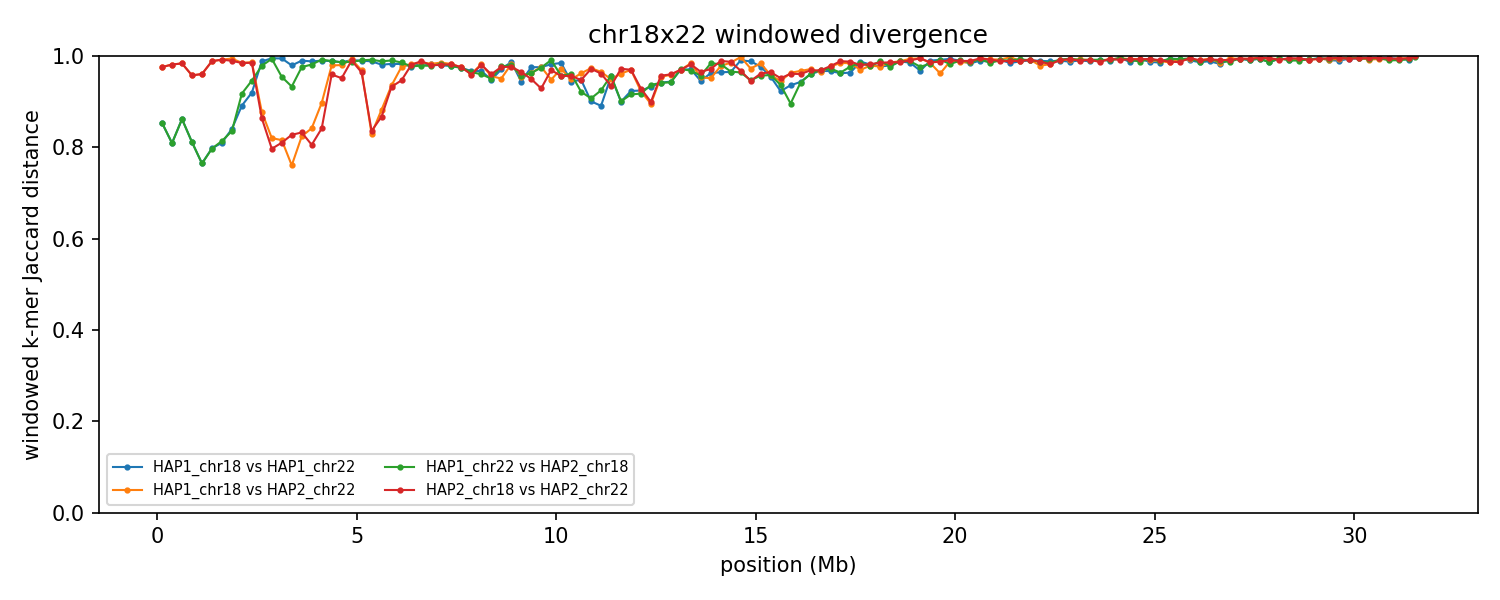

The data file committed next to this chart (first rows):
group	win_start	win_end	unit_a	unit_b	hap_a	hap_b	chrom_a	chrom_b	kmers_a	kmers_b	shared	union	jaccard_distance
chr18x22	1	250000	HAP1_chr18	HAP1_chr22	HAP1	HAP1	18	22	226551	232760	58726	400585	0.8534
chr18x22	1	250000	HAP1_chr18	HAP2_chr22	HAP1	HAP2	18	22	226551	84399	7374	303576	0.9757
chr18x22	1	250000	HAP1_chr22	HAP2_chr18	HAP1	HAP2	22	18	232760	226554	58728	400586	0.8534
chr18x22	1	250000	HAP2_chr18	HAP2_chr22	HAP2	HAP2	18	22	226554	84399	7374	303579	0.9757
chr18x22	250001	500000	HAP1_chr18	HAP1_chr22	HAP1	HAP1	18	22	236471	229479	74663	391287	0.8092
chr18x22	250001	500000	HAP1_chr18	HAP2_chr22	HAP1	HAP2	18	22	236471	207472	8129	435814	0.9813
chr18x22	250001	500000	HAP1_chr22	HAP2_chr18	HAP1	HAP2	22	18	229479	236469	74667	391281	0.8092
chr18x22	250001	500000	HAP2_chr18	HAP2_chr22	HAP2	HAP2	18	22	236469	207472	8129	435812	0.9813
chr18x22	500001	750000	HAP1_chr18	HAP1_chr22	HAP1	HAP1	18	22	220721	232015	54954	397782	0.8618
chr18x22	500001	750000	HAP1_chr18	HAP2_chr22	HAP1	HAP2	18	22	220721	240146	7385	453482	0.9837
chr18x22	500001	750000	HAP1_chr22	HAP2_chr18	HAP1	HAP2	22	18	232015	220750	54965	397800	0.8618
chr18x22	500001	750000	HAP2_chr18	HAP2_chr22	HAP2	HAP2	18	22	220750	240146	7385	453511	0.9837
chr18x22	750001	1000000	HAP1_chr18	HAP1_chr22	HAP1	HAP1	18	22	225340	191909	66212	351037	0.8114
chr18x22	750001	1000000	HAP1_chr18	HAP2_chr22	HAP1	HAP2	18	22	225340	230434	18578	437196	0.9575
chr18x22	750001	1000000	HAP1_chr22	HAP2_chr18	HAP1	HAP2	22	18	191909	225337	66212	351034	0.8114
chr18x22	750001	1000000	HAP2_chr18	HAP2_chr22	HAP2	HAP2	18	22	225337	230434	18584	437187	0.9575
chr18x22	1000001	1250000	HAP1_chr18	HAP1_chr22	HAP1	HAP1	18	22	239850	231420	89785	381485	0.7646
chr18x22	1000001	1250000	HAP1_chr18	HAP2_chr22	HAP1	HAP2	18	22	239850	207168	16976	430042	0.9605
chr18x22	1000001	1250000	HAP1_chr22	HAP2_chr18	HAP1	HAP2	22	18	231420	239850	89796	381474	0.7646
chr18x22	1000001	1250000	HAP2_chr18	HAP2_chr22	HAP2	HAP2	18	22	239850	207168	16966	430052	0.9605
chr18x22	1250001	1500000	HAP1_chr18	HAP1_chr22	HAP1	HAP1	18	22	241774	241305	81247	401832	0.7978
chr18x22	1250001	1500000	HAP1_chr18	HAP2_chr22	HAP1	HAP2	18	22	241774	234648	5353	471069	0.9886
chr18x22	1250001	1500000	HAP1_chr22	HAP2_chr18	HAP1	HAP2	22	18	241305	241722	81479	401548	0.7971
chr18x22	1250001	1500000	HAP2_chr18	HAP2_chr22	HAP2	HAP2	18	22	241722	234648	5318	471052	0.9887
chr18x22	1500001	1750000	HAP1_chr18	HAP1_chr22	HAP1	HAP1	18	22	229688	230994	73563	387119	0.81
chr18x22	1500001	1750000	HAP1_chr18	HAP2_chr22	HAP1	HAP2	18	22	229688	241380	3703	467365	0.9921
chr18x22	1500001	1750000	HAP1_chr22	HAP2_chr18	HAP1	HAP2	22	18	230994	227704	71976	386722	0.8139
chr18x22	1500001	1750000	HAP2_chr18	HAP2_chr22	HAP2	HAP2	18	22	227704	241380	3697	465387	0.9921
chr18x22	1750001	2000000	HAP1_chr18	HAP1_chr22	HAP1	HAP1	18	22	199455	220225	57790	361890	0.8403
chr18x22	1750001	2000000	HAP1_chr18	HAP2_chr22	HAP1	HAP2	18	22	199455	238057	2400	435112	0.9945
chr18x22	1750001	2000000	HAP1_chr22	HAP2_chr18	HAP1	HAP2	22	18	220225	215168	61505	373888	0.8355
chr18x22	1750001	2000000	HAP2_chr18	HAP2_chr22	HAP2	HAP2	18	22	215168	238057	4753	448472	0.9894
chr18x22	2000001	2250000	HAP1_chr18	HAP1_chr22	HAP1	HAP1	18	22	220115	224397	43545	400967	0.8914
chr18x22	2000001	2250000	HAP1_chr18	HAP2_chr22	HAP1	HAP2	18	22	220115	225944	6595	439464	0.985
chr18x22	2000001	2250000	HAP1_chr22	HAP2_chr18	HAP1	HAP2	22	18	224397	232878	34767	422508	0.9177
chr18x22	2000001	2250000	HAP2_chr18	HAP2_chr22	HAP2	HAP2	18	22	232878	225944	6906	451916	0.9847
chr18x22	2250001	2500000	HAP1_chr18	HAP1_chr22	HAP1	HAP1	18	22	216866	232264	33369	415761	0.9197
chr18x22	2250001	2500000	HAP1_chr18	HAP2_chr22	HAP1	HAP2	18	22	216866	220762	5844	431784	0.9865
chr18x22	2250001	2500000	HAP1_chr22	HAP2_chr18	HAP1	HAP2	22	18	232264	208613	22561	418316	0.9461
chr18x22	2250001	2500000	HAP2_chr18	HAP2_chr22	HAP2	HAP2	18	22	208613	220762	6341	423034	0.985
chr18x22	2500001	2750000	HAP1_chr18	HAP1_chr22	HAP1	HAP1	18	22	225967	226772	5294	447445	0.9882
chr18x22	2500001	2750000	HAP1_chr18	HAP2_chr22	HAP1	HAP2	18	22	225967	234461	50358	410070	0.8772
chr18x22	2500001	2750000	HAP1_chr22	HAP2_chr18	HAP1	HAP2	22	18	226772	225988	9468	443292	0.9786
chr18x22	2500001	2750000	HAP2_chr18	HAP2_chr22	HAP2	HAP2	18	22	225988	234461	55221	405228	0.8637
chr18x22	2750001	3000000	HAP1_chr18	HAP1_chr22	HAP1	HAP1	18	22	214727	231516	2205	444038	0.995
chr18x22	2750001	3000000	HAP1_chr18	HAP2_chr22	HAP1	HAP2	18	22	214727	227044	67333	374438	0.8202
chr18x22	2750001	3000000	HAP1_chr22	HAP2_chr18	HAP1	HAP2	22	18	231516	218178	2743	446951	0.9939
chr18x22	2750001	3000000	HAP2_chr18	HAP2_chr22	HAP2	HAP2	18	22	218178	227044	75200	370022	0.7968
chr18x22	3000001	3250000	HAP1_chr18	HAP1_chr22	HAP1	HAP1	18	22	231020	241343	2523	469840	0.9946
chr18x22	3000001	3250000	HAP1_chr18	HAP2_chr22	HAP1	HAP2	18	22	231020	230175	71756	389439	0.8157
chr18x22	3000001	3250000	HAP1_chr22	HAP2_chr18	HAP1	HAP2	22	18	241343	235153	20831	455665	0.9543
chr18x22	3000001	3250000	HAP2_chr18	HAP2_chr22	HAP2	HAP2	18	22	235153	230175	74234	391094	0.8102
chr18x22	3250001	3500000	HAP1_chr18	HAP1_chr22	HAP1	HAP1	18	22	239861	234208	9569	464500	0.9794
chr18x22	3250001	3500000	HAP1_chr18	HAP2_chr22	HAP1	HAP2	18	22	239861	238851	92510	386202	0.7605
chr18x22	3250001	3500000	HAP1_chr22	HAP2_chr18	HAP1	HAP2	22	18	234208	238679	29662	443225	0.9331
chr18x22	3250001	3500000	HAP2_chr18	HAP2_chr22	HAP2	HAP2	18	22	238679	238851	70291	407239	0.8274
chr18x22	3500001	3750000	HAP1_chr18	HAP1_chr22	HAP1	HAP1	18	22	238978	231727	4745	465960	0.9898
chr18x22	3500001	3750000	HAP1_chr18	HAP2_chr22	HAP1	HAP2	18	22	238978	234163	70791	402350	0.8241
chr18x22	3500001	3750000	HAP1_chr22	HAP2_chr18	HAP1	HAP2	22	18	231727	238685	11180	459232	0.9757
chr18x22	3500001	3750000	HAP2_chr18	HAP2_chr22	HAP2	HAP2	18	22	238685	234163	67837	405011	0.8325
... 448 more rows
